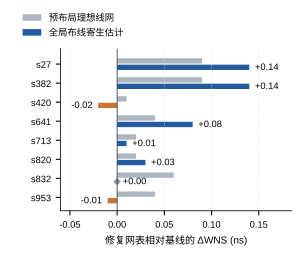

The data file committed next to this chart (first rows):
circuit, pre_gain_ns, route_gain_ns, pre_family, physical_family
s27, 0.09, 0.14, A, A_prime
s382, 0.09, 0.14, A, A_prime
s420, 0.01, -0.02, A, A_prime
s641, 0.04, 0.08, A, A_prime
s713, 0.02, 0.01, A, A_prime
s820, 0.02, 0.03, A, A_prime
s832, 0.06, 0.0, A, A_prime
s953, 0.04, -0.01, A, A_prime
